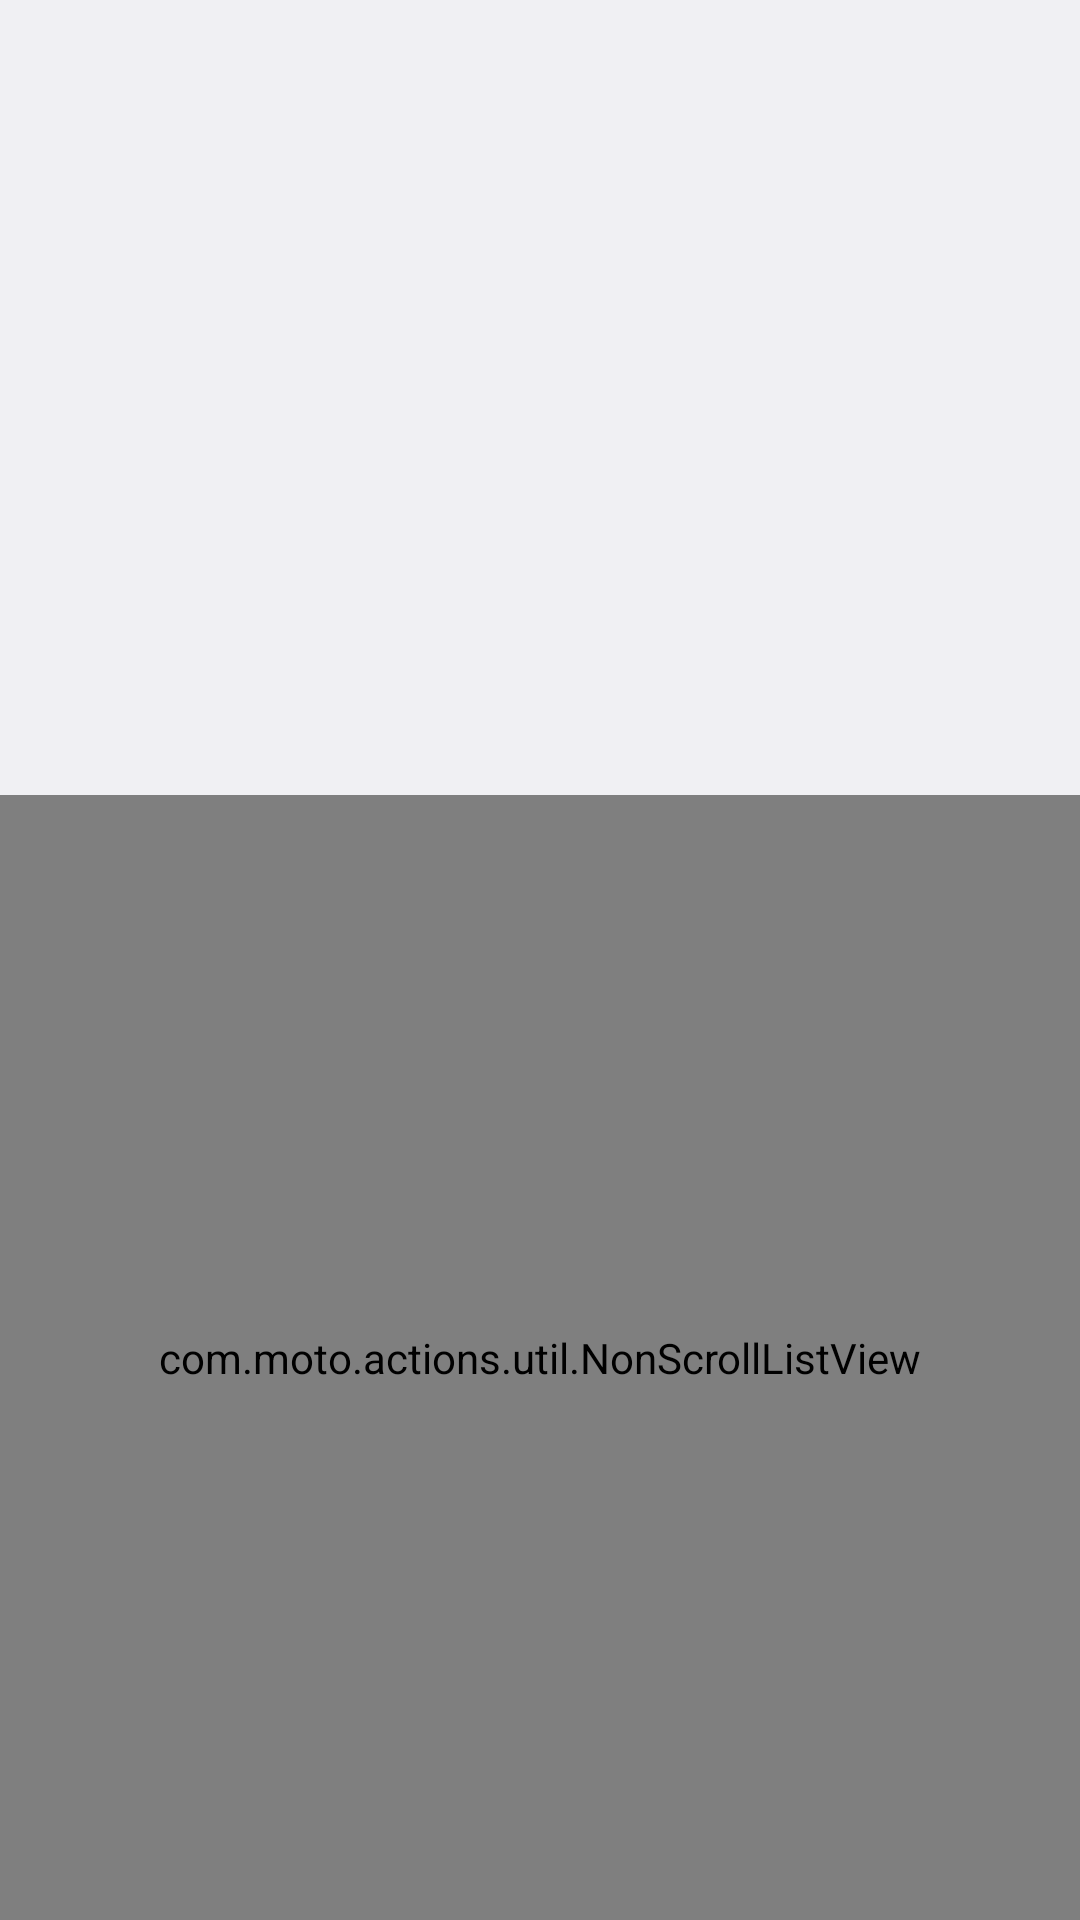

This screen was rendered from an Android layout file. Write that file and the resources it references.
<!-- AndroidManifest.xml: application theme MotoActions -->
<!-- res/layout/display_cal.xml -->
<?xml version="1.0" encoding="utf-8"?>
<ScrollView xmlns:android="http://schemas.android.com/apk/res/android"
    android:layout_width="match_parent"
    android:layout_height="match_parent"
    android:orientation="vertical"
    android:overScrollMode="never"
    android:fillViewport="true">

    <LinearLayout
        android:layout_width="match_parent"
        android:layout_height="match_parent"
        android:orientation="vertical" >

        <ImageView
            android:id="@+id/calibration_pic"
            android:layout_width="match_parent"
            android:layout_height="265dp"
            android:src="@drawable/image4" />
        <com.moto.actions.util.NonScrollListView
            android:id="@android:id/list"
            android:layout_width="match_parent"
            android:layout_height="match_parent">
        </com.moto.actions.util.NonScrollListView>
    </LinearLayout>
</ScrollView>
<!-- resources referenced by this layout -->
<resources>
  <style name="MotoActions" parent="@android:style/Theme.DeviceDefault.Settings">
          <item name="dialogPreferenceStyle">@style/MotoActions.DialogPreferenceStyle</item>
          <item name="preferenceCategoryStyle">@style/MotoActions.PreferenceCategoryStyle</item>
          <item name="preferenceFragmentStyle">@style/MotoActions.PreferenceFragmentStyle</item>
          <item name="preferenceStyle">@style/MotoActions.PreferenceStyle</item>
          <item name="preferenceTheme">@style/MotoActions.PreferenceTheme</item>
          <item name="switchPreferenceStyle">@style/MotoActions.SwitchPreferenceStyle</item>
      </style>
  <style name="MotoActions.DialogPreferenceStyle" parent="@style/MotoActions.PreferenceStyle">
      </style>
  <style name="MotoActions.PreferenceCategoryStyle" parent="@*android:style/Preference.DeviceDefault.Category">
          <item name="allowDividerAbove">true</item>
          <item name="allowDividerBelow">true</item>
          <item name="android:layout">@layout/preference_category_material_settings</item>
      </style>
  <style name="MotoActions.PreferenceFragmentStyle" parent="@*android:style/PreferenceFragment.Material">
          <item name="allowDividerAfterLastItem">false</item>
      </style>
  <style name="MotoActions.PreferenceStyle" parent="@*android:style/Preference.DeviceDefault">
          <item name="allowDividerAbove">false</item>
          <item name="allowDividerBelow">false</item>
          <item name="singleLineTitle">false</item>
          <item name="android:layout">@layout/preference_material_settings</item>
      </style>
  <style name="MotoActions.PreferenceTheme">
      </style>
  <style name="MotoActions.SwitchPreferenceStyle" parent="@style/MotoActions.PreferenceStyle">
          <item name="widgetLayout">@*android:layout/preference_widget_switch</item>
      </style>
</resources>
